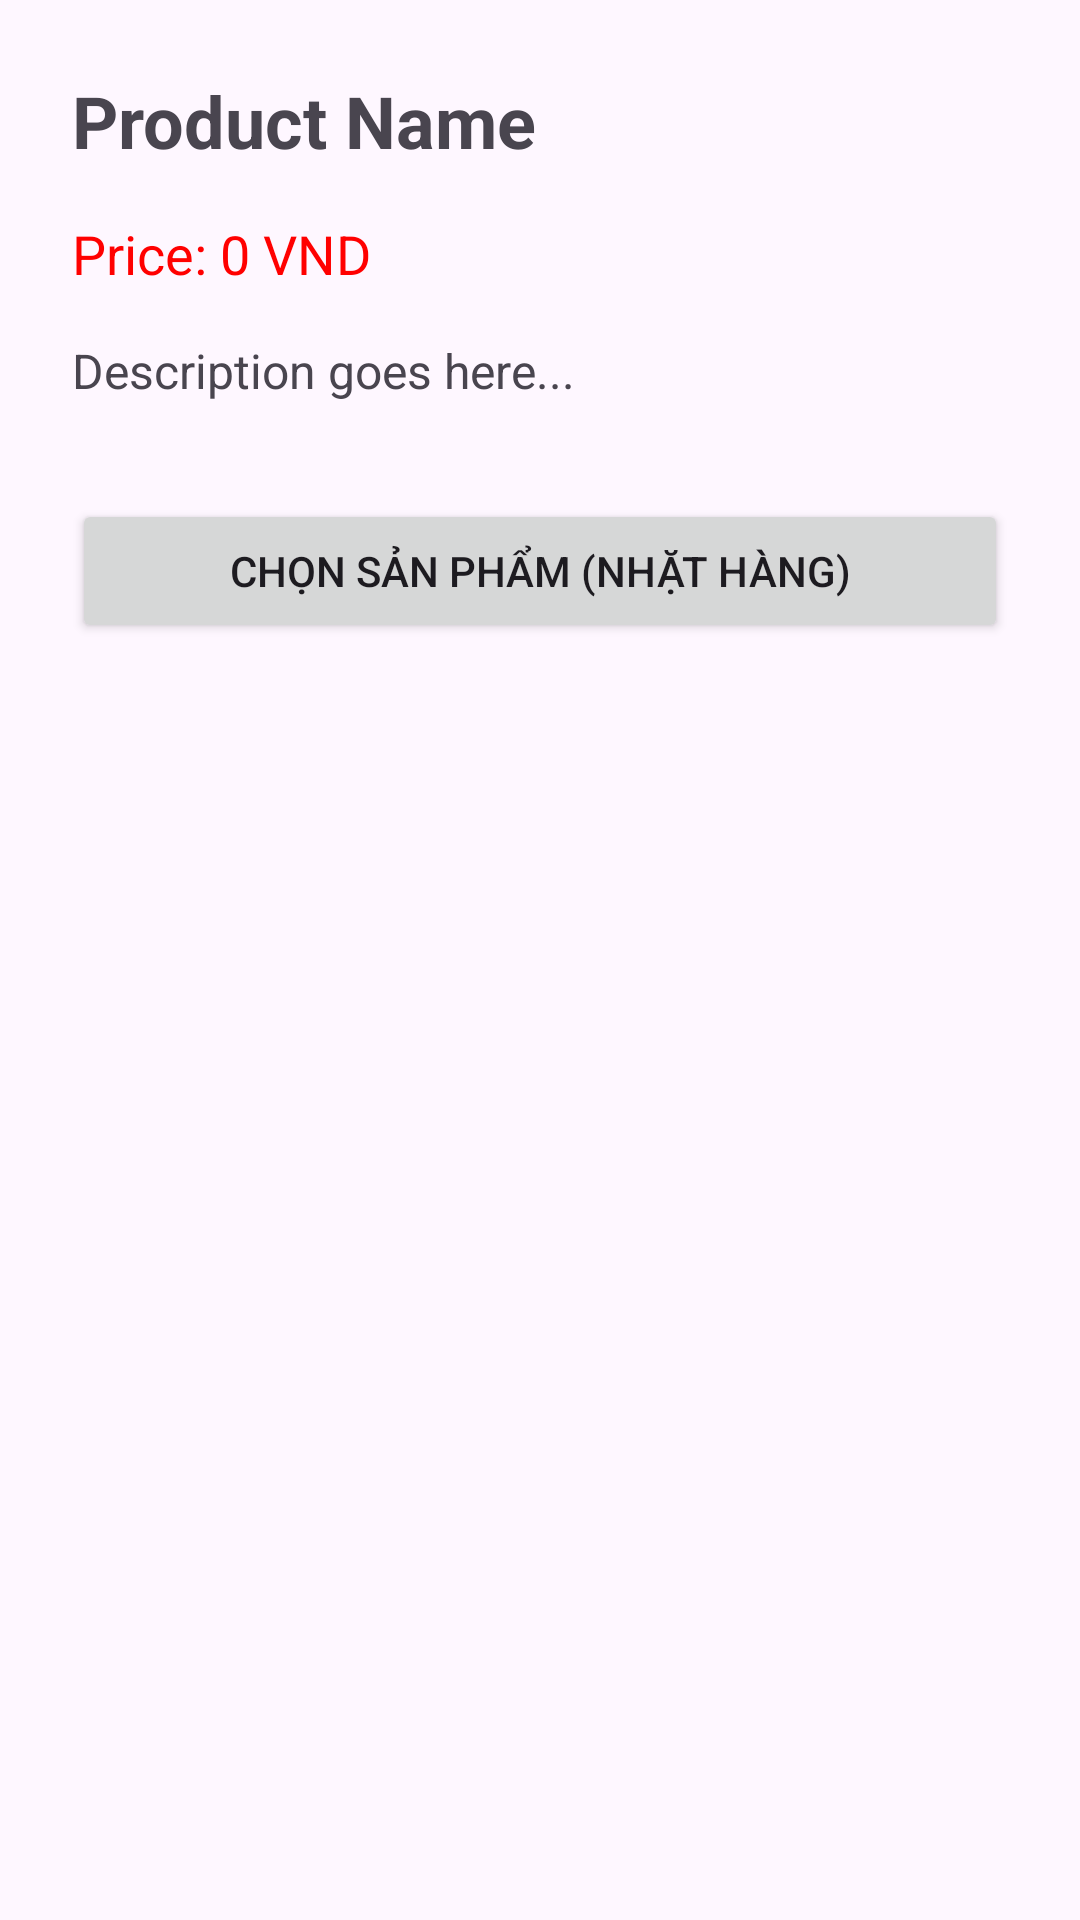

Write the Android layout XML for this screen, with the resource values it uses.
<!-- AndroidManifest.xml: application theme Theme.Nhom4_W2 -->
<!-- res/layout/activity_product_detail_w92.xml -->
<?xml version="1.0" encoding="utf-8"?>
<LinearLayout xmlns:android="http://schemas.android.com/apk/res/android"
    android:layout_width="match_parent"
    android:layout_height="match_parent"
    android:orientation="vertical"
    android:padding="24dp">

    <TextView
        android:id="@+id/tvDetailProductName"
        android:layout_width="wrap_content"
        android:layout_height="wrap_content"
        android:text="Product Name"
        android:textSize="24sp"
        android:textStyle="bold"
        android:layout_marginBottom="16dp"/>

    <TextView
        android:id="@+id/tvDetailProductPrice"
        android:layout_width="wrap_content"
        android:layout_height="wrap_content"
        android:text="Price: 0 VND"
        android:textSize="18sp"
        android:textColor="#FF0000"
        android:layout_marginBottom="16dp"/>

    <TextView
        android:id="@+id/tvDetailProductDesc"
        android:layout_width="match_parent"
        android:layout_height="wrap_content"
        android:text="Description goes here..."
        android:textSize="16sp"
        android:layout_marginBottom="32dp"/>

    <Button
        android:id="@+id/btnAddToCart"
        android:layout_width="match_parent"
        android:layout_height="wrap_content"
        android:text="Chọn sản phẩm (Nhặt hàng)"/>

</LinearLayout>
<!-- resources referenced by this layout -->
<resources>
  <style name="Theme.Nhom4_W2" parent="Base.Theme.Nhom4_W2" />
  <style name="Base.Theme.Nhom4_W2" parent="Theme.Material3.DayNight.NoActionBar">
          
          
      </style>
</resources>
